Run: headless pygame with SDL's dummy video driver; simulated clock (each Clock.tick advances the game by its frame time, no real sleeping); random seed 0; keys injected as events and as key.get_pressed() state; no mouse input.
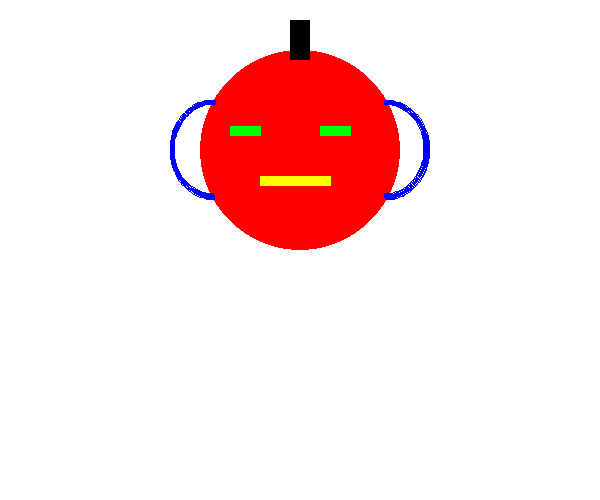
Frame 1 of 4 · flips 1–60 · no input
Frame 2 of 4 · flips 61–180 · tapped SPACE, RETURN · held RIGHT (→), D · screen unchanged from frame 1, image omitted
Frame 3 of 4 · flips 181–300 · held DOWN (↓), S · screen unchanged from frame 2, image omitted
Frame 4 of 4 · flips 301–420 · held LEFT (←), A, UP (↑), W · screen unchanged from frame 3, image omitted

The pygame program that drew these frames:

import pygame
from pygame.locals import *
import sys

pygame.init()

screen = pygame.display.set_mode((600, 500))
pygame.display.set_caption('Draw 1')

# colors
WHITE = (255, 255, 255)
BLACK = (0, 0, 0)
RED = (255, 0, 0)
GREEN = (0, 255, 0)
BLUE = (0, 0, 255)
YELLOW = (255, 255, 0)
PI = 3.14159
screen.fill(WHITE)

#draw head of robot in screen
pygame.draw.circle(screen, RED, (300, 150), 100, 0)
pygame.draw.line(screen, GREEN, (230, 130), (260, 130), 10)
pygame.draw.line(screen, GREEN, (320, 130), (350, 130), 10)
pygame.draw.line(screen, YELLOW, (260, 180), (330, 180), 10)
pygame.draw.arc(screen, BLUE, [170, 100, 90, 100], PI/2, 3*PI/2, 5)
pygame.draw.arc(screen, BLUE, [340, 100, 90, 100], -PI/2, PI/2, 5)
pygame.draw.rect(screen, BLACK, (290, 20, 20, 40), 0)

while True:
    for event in pygame.event.get():
        if event.type == QUIT:
            pygame.quit()
            sys.exit()

    pygame.display.update()
